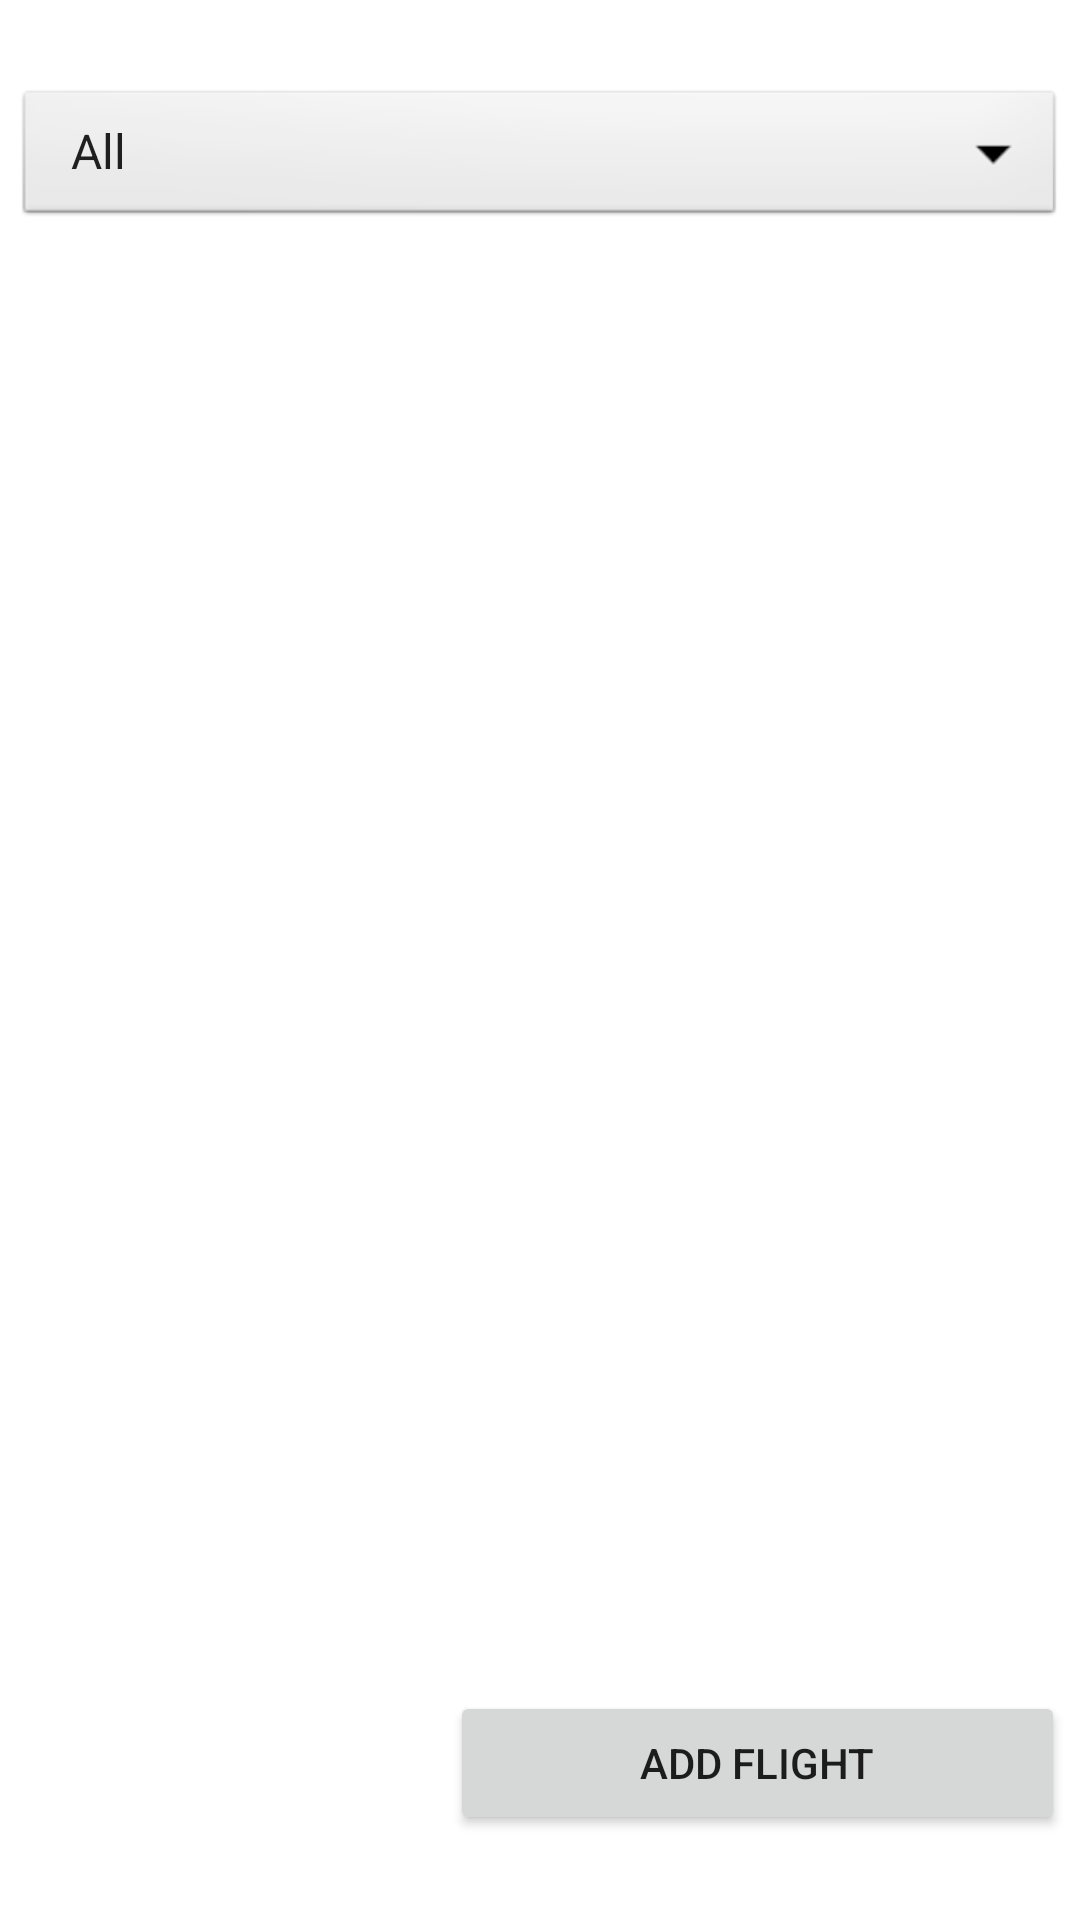

Android layout source for this screen:
<!-- AndroidManifest.xml: application theme Theme.FlightAdmin -->
<!-- res/layout/activity_menu.xml -->
<?xml version="1.0" encoding="utf-8"?>
<LinearLayout xmlns:android="http://schemas.android.com/apk/res/android"
    xmlns:tools="http://schemas.android.com/tools"
    android:layout_width="match_parent"
    android:layout_height="match_parent"
    android:orientation="vertical"
    android:padding="5dp"
    tools:context=".ui.MenuActivity">

    <LinearLayout
        android:layout_width="match_parent"
        android:layout_height="wrap_content"
        android:layout_gravity="top"
        android:layout_weight="0.2"
        android:gravity="center_vertical"
        android:orientation="horizontal">

        <Spinner
            android:id="@+id/spnAirline"
            android:layout_width="match_parent"
            android:layout_height="wrap_content"
            android:background="@android:drawable/btn_dropdown"
            android:entries="@array/airlines_all"
            android:spinnerMode="dropdown" />
    </LinearLayout>

    <ListView
        android:id="@+id/lvFlights"
        android:layout_gravity="center_horizontal"
        android:layout_width="match_parent"
        android:layout_height="300dp"
        android:layout_weight="0.7" />

    <LinearLayout
        android:layout_width="wrap_content"
        android:layout_height="wrap_content"
        android:layout_gravity="right|bottom"
        android:layout_weight="0.1"
        android:gravity="center_horizontal"
        android:orientation="horizontal">

        <Button
            android:id="@+id/btnAdd"
            android:layout_width="205dp"
            android:layout_height="wrap_content"
            android:layout_weight="1"
            android:text="@string/add"
            tools:ignore="TouchTargetSizeCheck,SpeakableTextPresentCheck" />
    </LinearLayout>
</LinearLayout>
<!-- resources referenced by this layout -->
<resources>
  <string-array name="airlines_all">
          <item>All</item>
          <item>Ryanair</item>
          <item>Wizz Air</item>
          <item>Vueling</item>
          <item>Iberia</item>
          <item>EasyJet</item>
          <item>Lufthansa</item>
      </string-array>
  <string name="add">Add Flight</string>
  <style name="Theme.FlightAdmin" parent="Theme.MaterialComponents.DayNight.DarkActionBar">
          
          <item name="colorPrimary">@color/orange</item>
          <item name="colorPrimaryVariant">@color/orange2</item>
          <item name="colorOnPrimary">@color/black</item>
          
          <item name="colorSecondary">@color/orangesec</item>
          <item name="colorSecondaryVariant">@color/orangesec2</item>
          <item name="colorOnSecondary">@color/black</item>
          
          <item name="android:statusBarColor" tools:targetApi="l">?attr/colorPrimaryVariant</item>
          
      </style>
  <color name="orange">#FCBC0E</color>
  <color name="orange2">#FBCD50</color>
  <color name="black">#FF000000</color>
  <color name="orangesec">#fee295</color>
  <color name="orangesec2">#ffebb5</color>
</resources>
